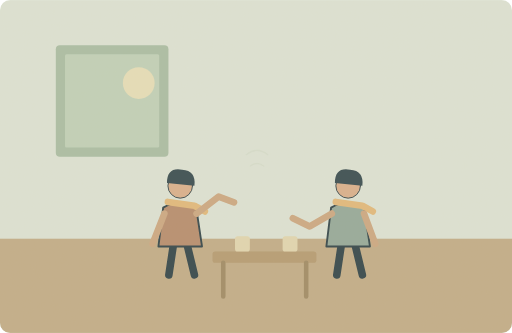
t = 0.00 s
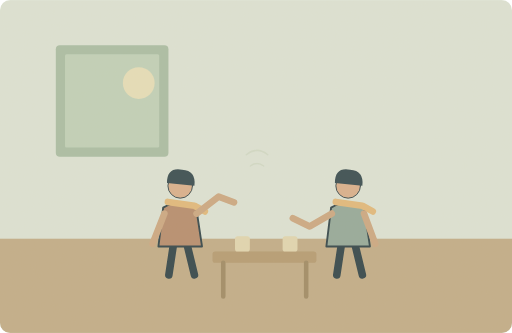
t = 1.25 s
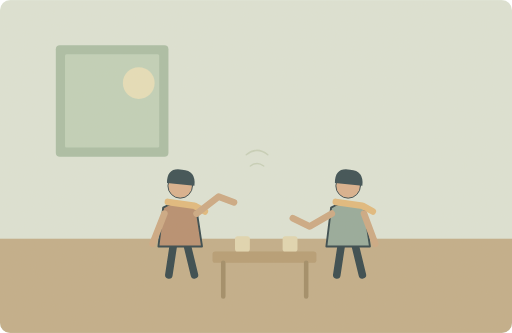
t = 3.75 s
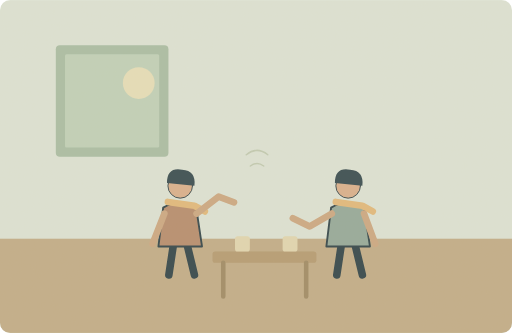
t = 5.00 s
t = 6.25 s: frame unchanged from t = 3.75 s, image omitted
t = 8.75 s: frame unchanged from t = 1.25 s, image omitted

The animated SVG that drew these frames (rendered in a browser with its animation timeline set to each time). Animation: 1 SMIL element (animate=1); one cycle of 10.00 s, repeats indefinitely.

<svg xmlns="http://www.w3.org/2000/svg" width="1000" height="650" viewBox="0 0 1000 650" role="img" aria-labelledby="title desc"><title id="title">单词小故事</title><desc id="desc">I believe you, but your story sounds quite unusual.</desc><metadata>{"wordId": "believe", "dailyExample": "I believe you, but your story sounds quite unusual.", "source": "https://github.com/go1app/word-atlas/blob/main/public/atlas/entries/4.json", "attribution": "Word Atlas contributors — CC BY 4.0", "license": "https://creativecommons.org/licenses/by/4.0/", "changes": "New original vector animation interpreting the daily example.", "durationSeconds": 10}</metadata><defs><clipPath id="frame"><rect width="1000" height="650" rx="20"/></clipPath><filter id="paper"><feTurbulence type="fractalNoise" baseFrequency=".74" numOctaves="3" stitchTiles="stitch"/><feColorMatrix type="saturate" values="0"/><feComponentTransfer><feFuncA type="linear" slope=".065"/></feComponentTransfer><feBlend in="SourceGraphic" mode="soft-light"/></filter><filter id="glow" x="-100%" y="-100%" width="300%" height="300%"><feGaussianBlur stdDeviation="8"/></filter></defs><g clip-path="url(#frame)"><rect x="0" y="0" width="1000" height="650" rx="0" fill="#dce4d7" /><rect x="0" y="466" width="1000" height="184" rx="0" fill="#c0ac88" /><rect x="109" y="88" width="220" height="218" rx="8" fill="#a8bda5" /><rect x="127" y="106" width="184" height="182" rx="3" fill="#bfd1ba" /><circle cx="271" cy="162" r="31" fill="#e6dfba" /><g transform="translate(352 422) scale(1.85)" stroke="#2c4148" stroke-linecap="round" stroke-linejoin="round"><path d="M-7 29L-12 62M7 29L15 62" fill="none" stroke="#2c4148" stroke-width="8" stroke-linecap="round" stroke-linejoin="round" /><path d="M-18 -9Q0 -20 17 -8L23 32H-23Z" fill="#b58b6d" stroke="#2c4148" stroke-width="2" stroke-linecap="round" stroke-linejoin="round" /><circle cx="0" cy="-32" r="13" fill="#d9af8c" /><path d="M-14 -35Q-14 -52 2 -49Q17 -48 15 -32Z" fill="#32474e" stroke="none" stroke-width="2" stroke-linecap="round" stroke-linejoin="round" /><path d="M-13 -15L15 -11 26 -5" fill="none" stroke="#e1b97b" stroke-width="7" stroke-linecap="round" stroke-linejoin="round" /></g><g transform="translate(680 422) scale(1.85)" stroke="#2c4148" stroke-linecap="round" stroke-linejoin="round"><path d="M-7 29L-12 62M7 29L15 62" fill="none" stroke="#2c4148" stroke-width="8" stroke-linecap="round" stroke-linejoin="round" /><path d="M-18 -9Q0 -20 17 -8L23 32H-23Z" fill="#92a89a" stroke="#2c4148" stroke-width="2" stroke-linecap="round" stroke-linejoin="round" /><circle cx="0" cy="-32" r="13" fill="#d9af8c" /><path d="M-14 -35Q-14 -52 2 -49Q17 -48 15 -32Z" fill="#32474e" stroke="none" stroke-width="2" stroke-linecap="round" stroke-linejoin="round" /><path d="M-13 -15L15 -11 26 -5" fill="none" stroke="#e1b97b" stroke-width="7" stroke-linecap="round" stroke-linejoin="round" /></g><path d="M321 417L298 476M384 417L427 384 457 395M648 417L605 442 572 426M711 417L733 476" fill="none" stroke="#cba782" stroke-width="13" stroke-linecap="round" stroke-linejoin="round" /><rect x="415" y="491" width="203" height="22" rx="5" fill="#b49a71" /><path d="M436 513V579M598 513V579" fill="none" stroke="#9e8964" stroke-width="9" stroke-linecap="round" stroke-linejoin="round" /><rect x="459" y="461" width="29" height="30" rx="5" fill="#e1d7b1" /><rect x="552" y="461" width="29" height="30" rx="5" fill="#e1d7b1" /><g><animate attributeName="opacity" values=".15;.65;.15" keyTimes="0;.5;1" dur="10s" repeatCount="indefinite"/><path d="M481 302q21 -17 42 0M489 324q13 -10 26 0" fill="none" stroke="#b3bea0" stroke-width="3" stroke-linecap="round" stroke-linejoin="round" /></g><rect width="1000" height="650" fill="#ddc8a0" opacity=".14" filter="url(#paper)" pointer-events="none"/></g></svg>
